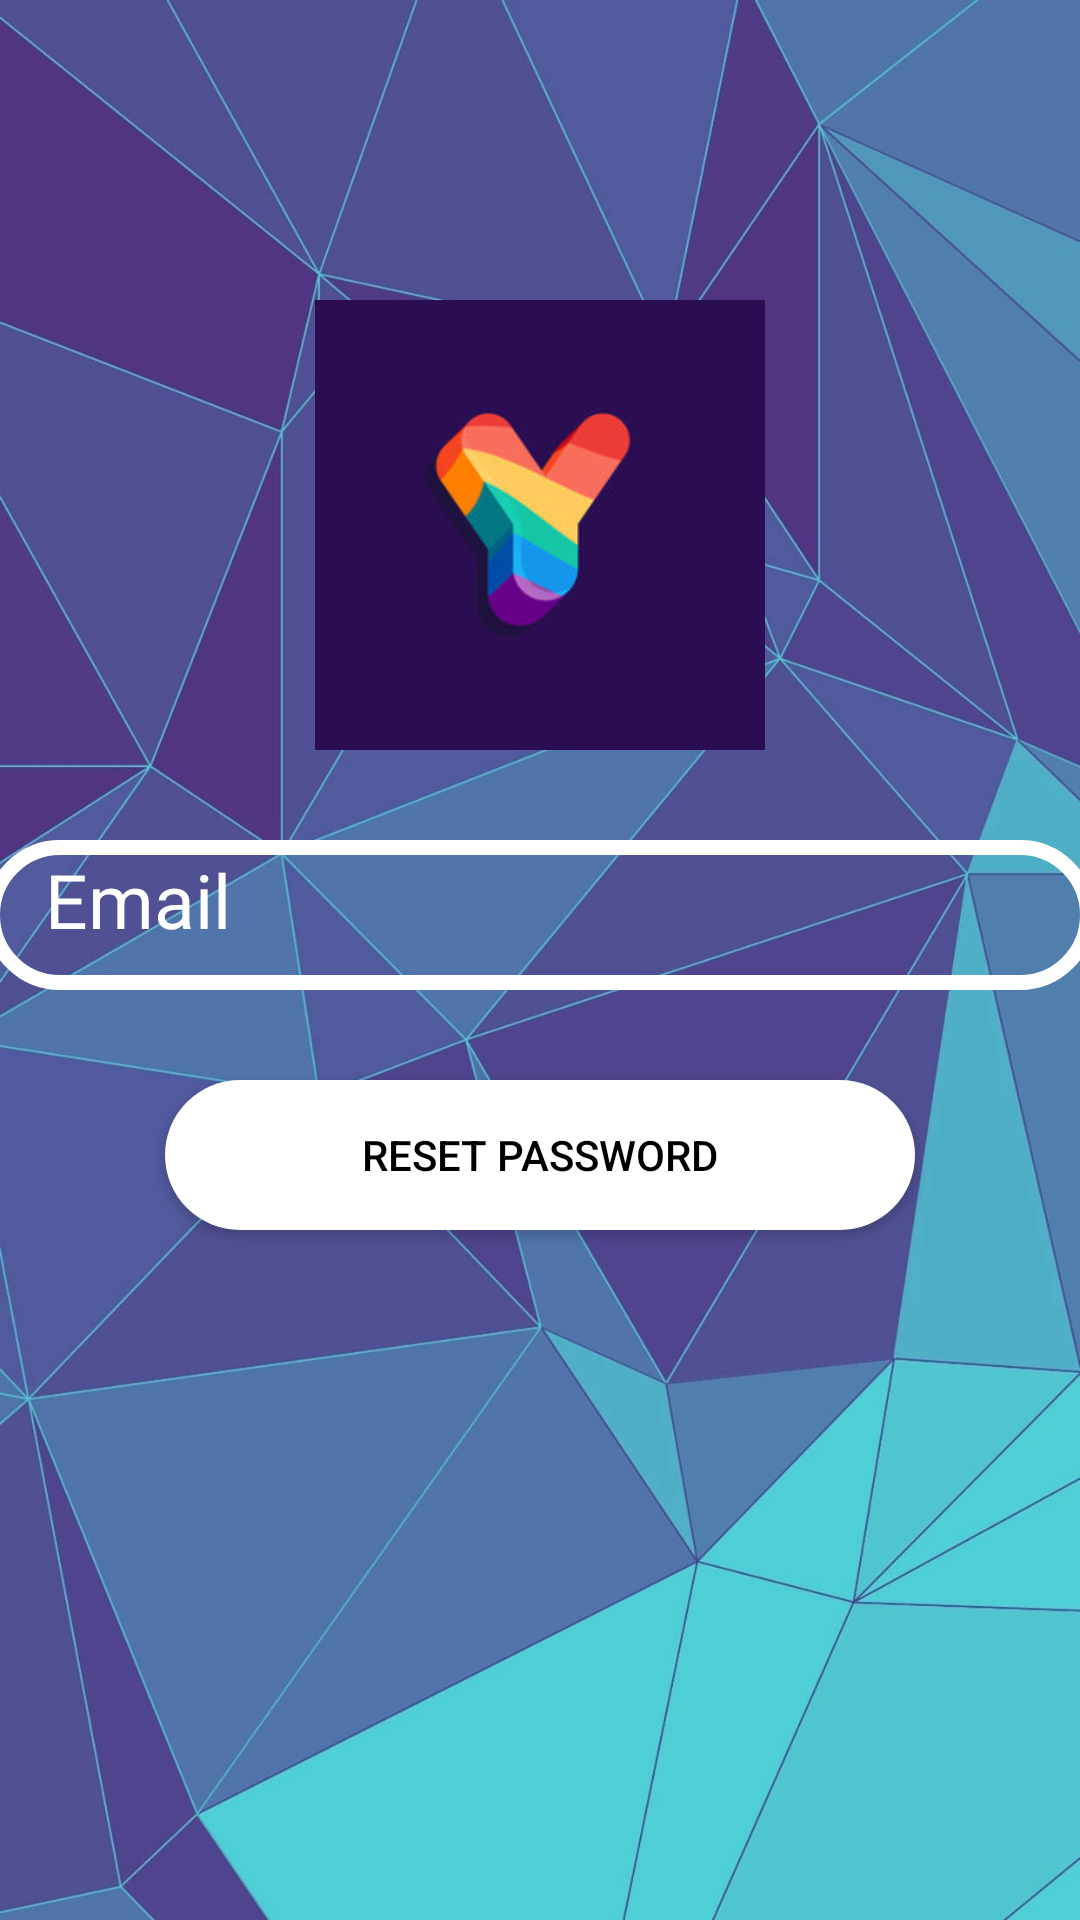

This screen was rendered from an Android layout file. Write that file and the resources it references.
<!-- AndroidManifest.xml: application theme Theme.LoginRegister_FireBase -->
<!-- res/layout/activity_forget_password.xml -->
<?xml version="1.0" encoding="utf-8"?>
<LinearLayout xmlns:android="http://schemas.android.com/apk/res/android"
    xmlns:app="http://schemas.android.com/apk/res-auto"
    xmlns:tools="http://schemas.android.com/tools"
    android:layout_width="match_parent"
    android:layout_height="match_parent"
    tools:context=".ForgetPassword"
    android:gravity="center_horizontal"
    android:orientation="vertical"
    android:background="@drawable/login_back">

    <ImageView
        android:layout_width="wrap_content"
        android:layout_height="150dp"
        app:srcCompat="@drawable/logo2"
        android:layout_marginTop="100dp"/>

    <EditText
        android:id="@+id/forget_email"
        android:layout_width="370dp"
        android:layout_height="50dp"
        android:background="@drawable/input_bg"
        android:hint="@string/username"
        android:layout_marginTop="30dp"
        android:paddingBottom="10dp"
        android:paddingLeft="20dp"
        android:textColor="#ffffff"
        android:textSize="25dp"
        android:textColorHint="@color/white"
    />
    <Button
        android:id="@+id/ResetBTN"
        android:layout_width="250dp"
        android:layout_height="50dp"
        android:layout_marginTop="30dp"
        android:background="@drawable/btn_bg"
        android:text="@string/resetpass"
        android:textColor="@color/black" />
    <ProgressBar
        android:id="@+id/progress_reset"
        android:visibility="invisible"
        style="?android:attr/progressBarStyle"
        android:layout_width="match_parent"
        android:layout_height="wrap_content" />

</LinearLayout>
<!-- resources referenced by this layout -->
<resources>
  <!-- drawable btn_bg (drawable) -->
  <?xml version="1.0" encoding="utf-8"?>
  <shape xmlns:android="http://schemas.android.com/apk/res/android">
      <solid android:color="#ffffff"/>
      <corners android:radius="70dp"/>
  
  </shape>
  <!-- drawable input_bg (drawable) -->
  <?xml version="1.0" encoding="utf-8"?>
  <shape xmlns:android="http://schemas.android.com/apk/res/android">
      <stroke android:color="#ffffff" android:width="5dp"/>
      <corners android:radius="70dp"/>
  
  </shape>
  <!-- drawable login_back: jpg bitmap (drawable-v24, 283497 bytes) -->
  <!-- drawable logo2: jpg bitmap (drawable-v24, 10051 bytes) -->
  <string name="resetpass">RESET PASSWORD</string>
  <string name="username">Email</string>
  <style name="Theme.LoginRegister_FireBase" parent="Theme.MaterialComponents.DayNight.NoActionBar">
          
          <item name="colorPrimary">@color/teal_200</item>
          <item name="colorPrimaryVariant">@color/teal_200</item>
          <item name="colorOnPrimary">@color/white</item>
          
          <item name="colorSecondary">@color/teal_200</item>
          <item name="colorSecondaryVariant">@color/teal_700</item>
          <item name="colorOnSecondary">@color/black</item>
          
          <item name="android:statusBarColor" tools:targetApi="l">?attr/colorPrimaryVariant</item>
          
      </style>
  <!-- not gathered from this repository: default colours our renderer supplied (Android Studio template values) -->
  <color name="teal_200">#FF03DAC5</color>
  <color name="teal_700">#FF018786</color>
  <color name="black">#FF000000</color>
  <color name="white">#FFFFFFFF</color>
</resources>
